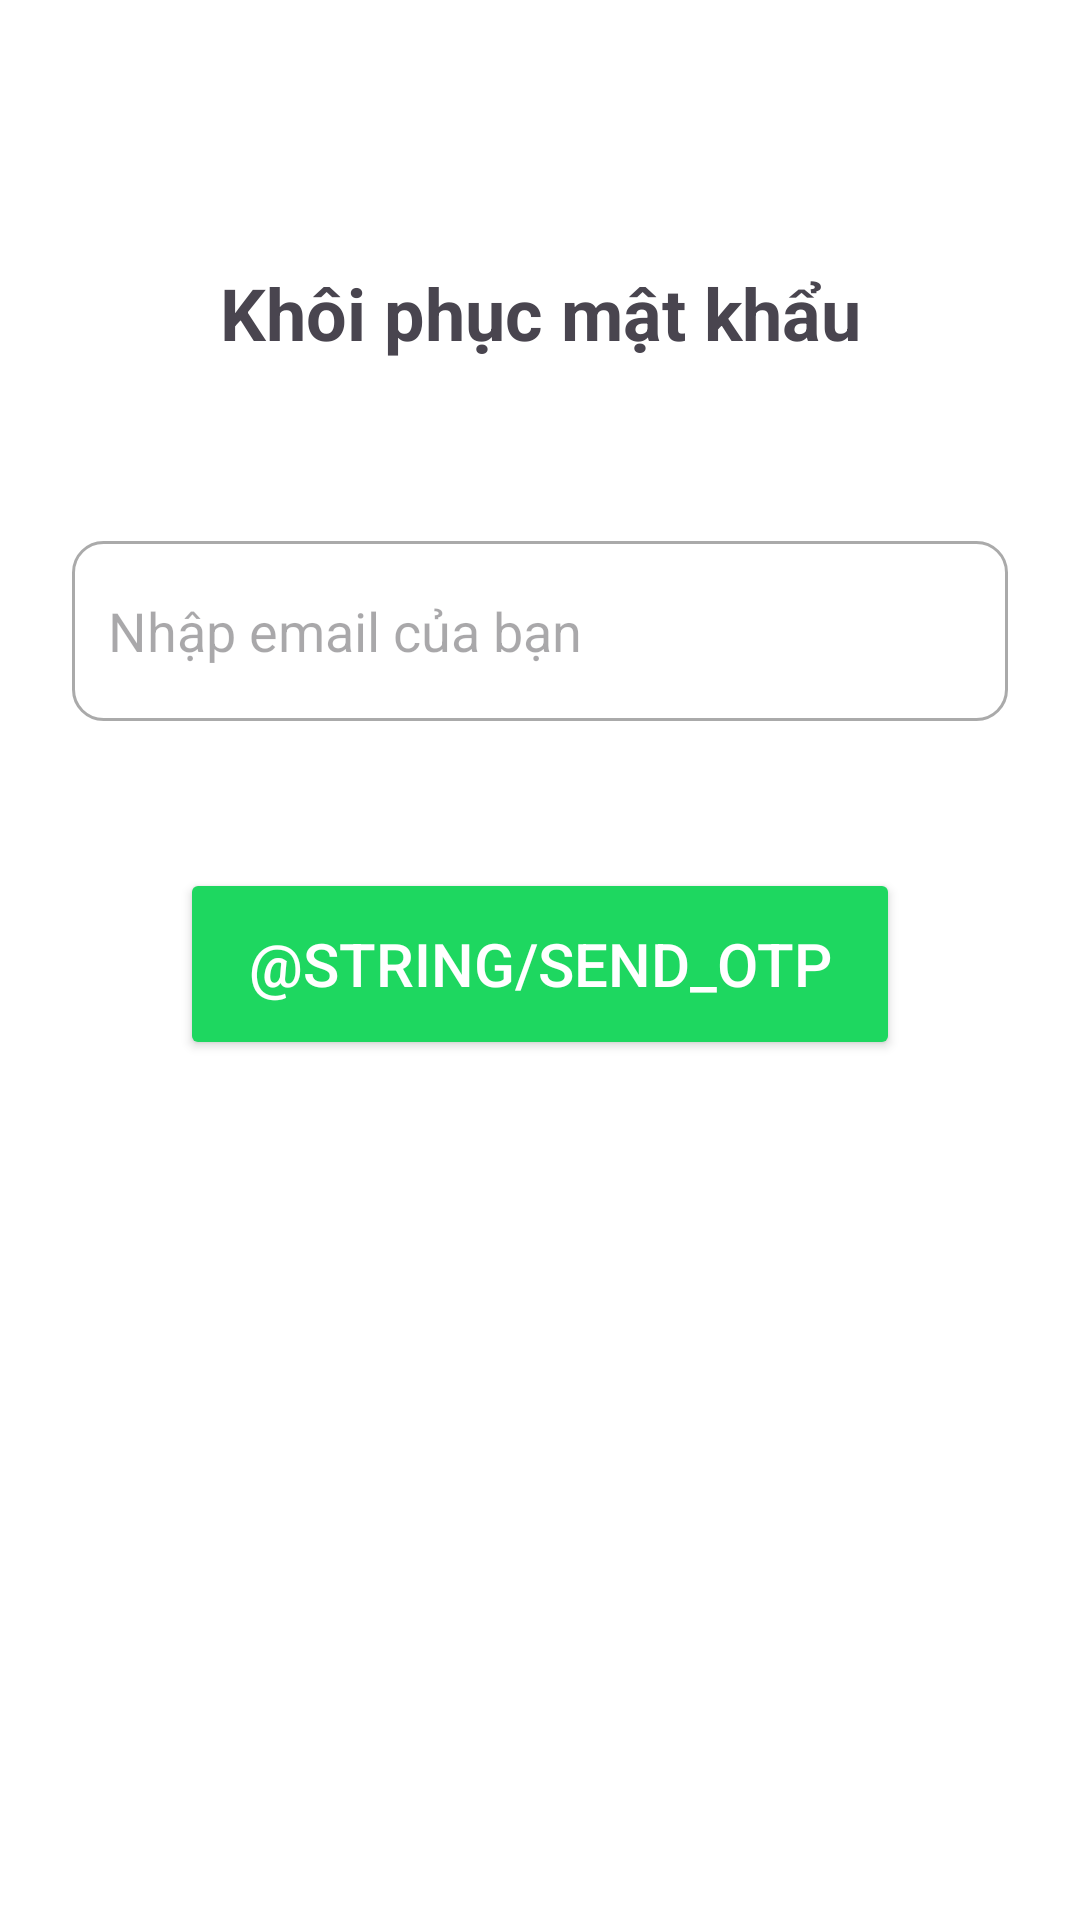

Layout XML and referenced resources for this Android screen:
<!-- AndroidManifest.xml: application theme Theme.MobileMusicApp -->
<!-- res/layout/fragment_recover_pass.xml -->
<?xml version="1.0" encoding="utf-8"?>
<LinearLayout xmlns:android="http://schemas.android.com/apk/res/android"
    xmlns:tools="http://schemas.android.com/tools"
    android:layout_width="match_parent"
    android:layout_height="match_parent"
    android:orientation="vertical"
    android:background="@color/white"
    tools:context=".fragment.RecoverPassFragment">

    <ImageButton
        android:layout_gravity="start"
        android:id="@+id/btnBack"
        android:layout_width="48dp"
        android:layout_height="48dp"
        android:background="@color/transparent"
        android:contentDescription="@string/button_back"
        android:src="@drawable/baseline_keyboard_arrow_left_24" />

    <TextView
        android:layout_width="match_parent"
        android:layout_height="wrap_content"
        android:layout_marginTop="40dp"
        android:text="@string/recovery_password"
        android:textSize="24sp"
        android:textStyle="bold"
        android:textAlignment="center"
        android:layout_gravity="center_horizontal" />

    <EditText
        android:id="@+id/emailEditText"
        android:layout_width="match_parent"
        android:layout_height="60dp"
        android:layout_marginTop="60dp"
        android:layout_marginStart="24dp"
        android:layout_marginEnd="24dp"
        android:autofillHints="emailAddress"
        android:background="@drawable/custom_input"
        android:ems="10"
        android:hint="@string/enter_your_email"
        android:paddingStart="12dp"
        android:paddingEnd="12dp" />

    <TextView
        android:id="@+id/tvError"
        android:layout_width="wrap_content"
        android:layout_height="wrap_content"
        android:layout_marginTop="10dp"
        android:paddingStart="22dp"
        android:text=""
        android:textColor="@android:color/holo_red_dark"/>

    <Button
        android:id="@+id/btnSendOTP"
        android:layout_width="240dp"
        android:layout_height="64dp"
        android:layout_gravity="center"
        android:layout_marginTop="20dp"
        android:backgroundTint="@color/green"
        android:gravity="center"
        android:text="@string/send_otp"
        android:textColor="@color/white"
        android:textSize="20sp" />

</LinearLayout>
<!-- resources referenced by this layout -->
<resources>
  <color name="green">#1ED760</color>
  <color name="transparent">#00000000</color>"
  <color name="white">#FFFFFFFF</color>
  <!-- drawable custom_input (drawable) -->
  <?xml version="1.0" encoding="utf-8"?>
  <selector xmlns:android="http://schemas.android.com/apk/res/android">
      <item android:state_focused="true" android:state_enabled="true">
          <shape android:shape="rectangle">
              <solid android:color="@color/white" />
              <corners android:radius="10dp" />
              <stroke android:color="@android:color/holo_green_dark" android:width="2dp" />
          </shape>
      </item>
      <item android:state_enabled="true">
          <shape android:shape="rectangle">
              <solid android:color="@color/white" />
              <corners android:radius="10dp" />
              <stroke android:color="@android:color/darker_gray" android:width="1dp" />
          </shape>
      </item>
  </selector>
  <string name="button_back">"Nút quay lại"</string>
  <string name="enter_your_email">"Nhập email của bạn"</string>
  <string name="recovery_password">"Khôi phục mật khẩu"</string>
  <string name="send_otp">Send OTP</string>
  <style name="Theme.MobileMusicApp" parent="Base.Theme.MobileMusicApp" />
  <style name="Base.Theme.MobileMusicApp" parent="Theme.Material3.DayNight.NoActionBar">
          
          
      </style>
</resources>
